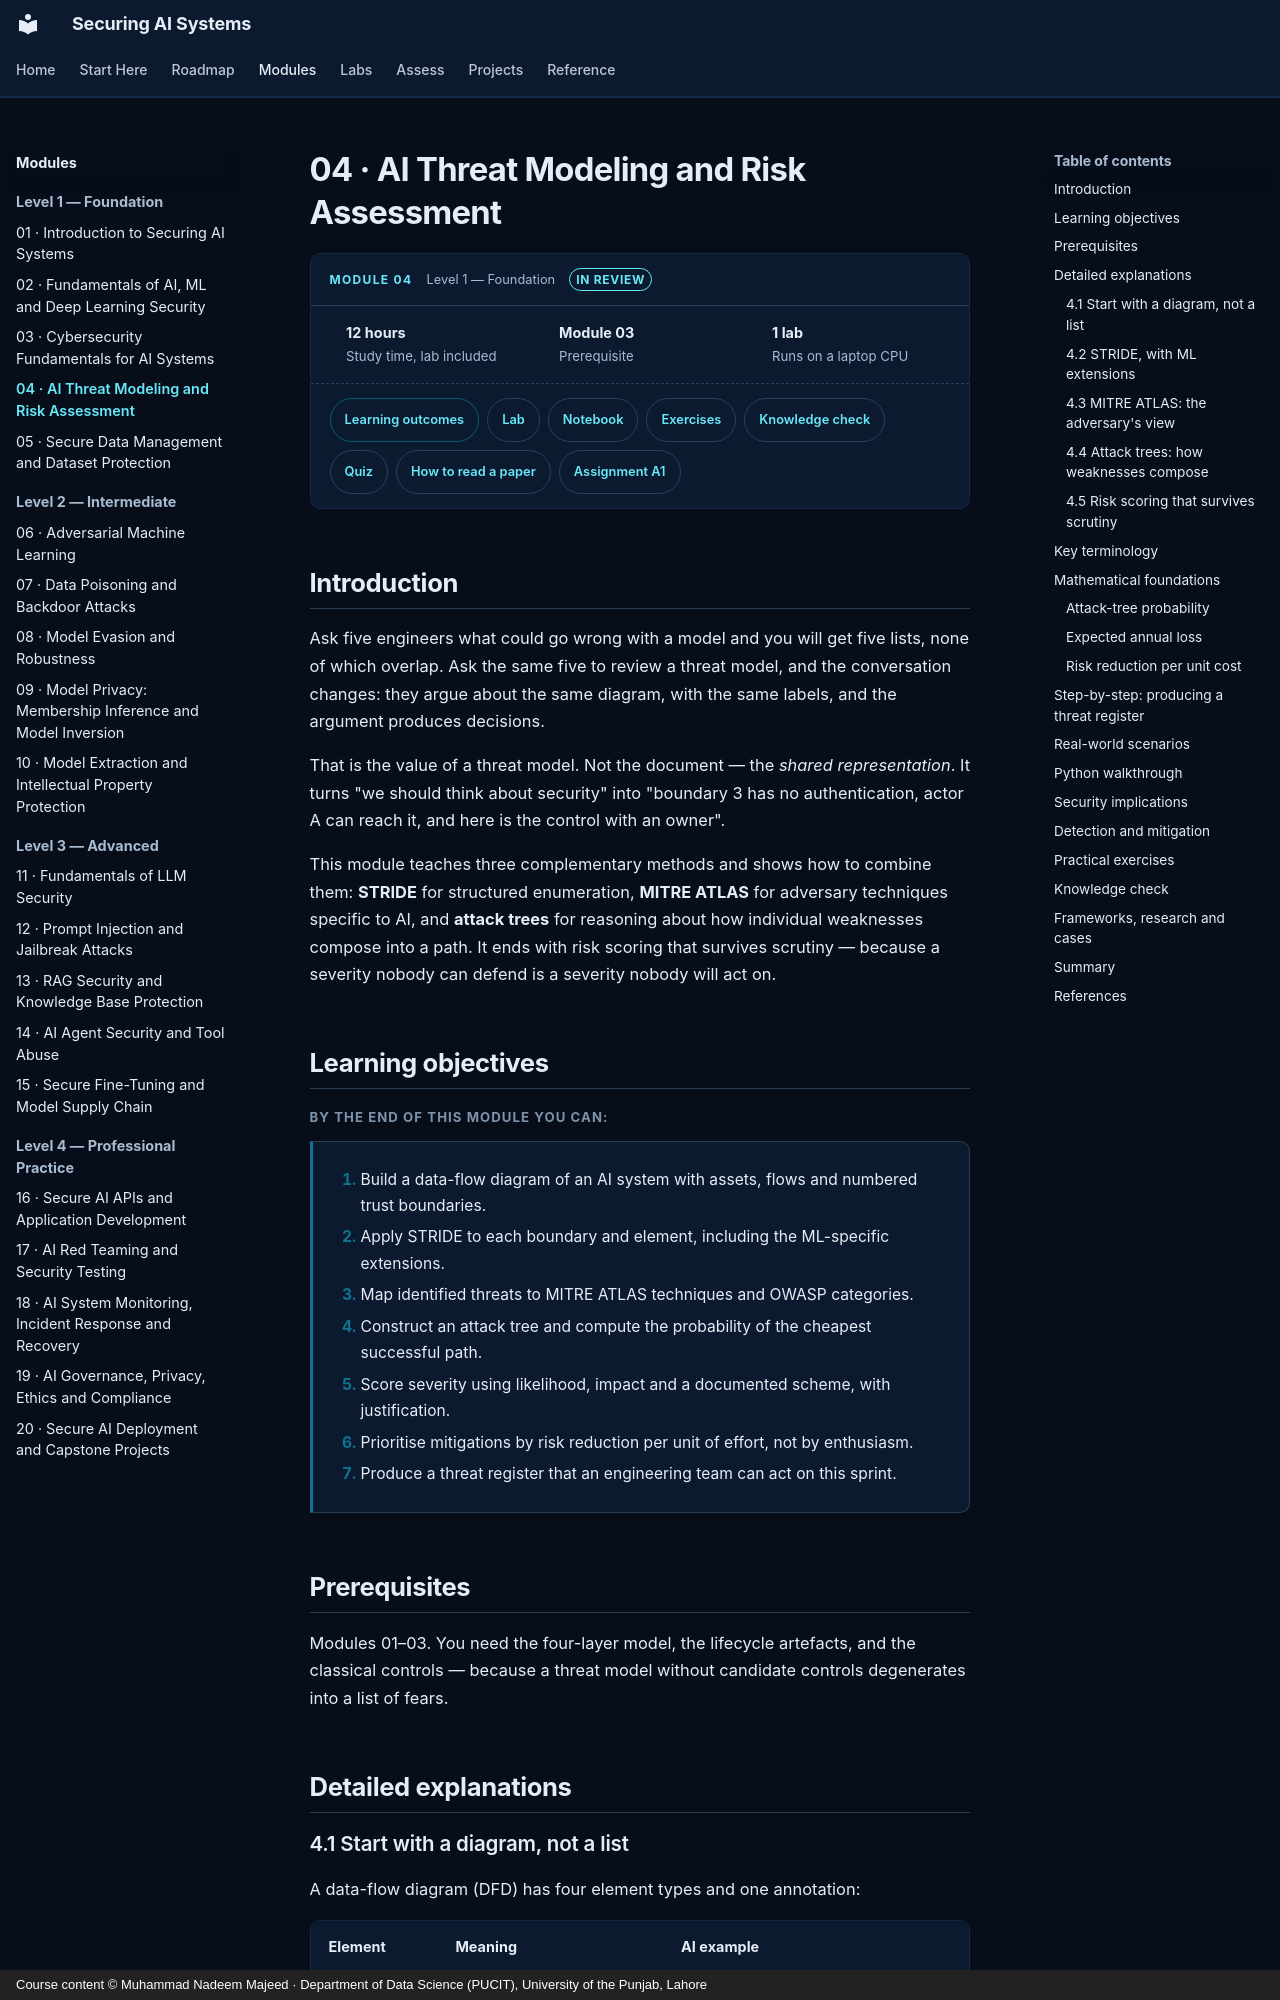

repository: nadeem-majeedch/Securing-AI-Systems · page: modules/04-threat-modeling/index.html · generator: mkdocs · copyright: Course content © Muhammad Nadeem Majeed · Department of Data Science (PUCIT), University of the Punjab, Lahore

---
title: 04 · AI Threat Modeling and Risk Assessment
description: STRIDE for ML, MITRE ATLAS, data-flow diagrams, attack trees and defensible severity scoring.
sas_module: "04"
sas_level: "Level 1 — Foundation"
sas_status: review
sas_hours: 12
---

# 04 · AI Threat Modeling and Risk Assessment

<div class="sas-module-card">
  <div class="sas-module-card__head">
    <span class="sas-module-card__kicker">Module 04</span>
    <span class="sas-module-card__level">Level 1 — Foundation</span>
    <a class="sas-badge sas-badge--review" href="../../getting-started/how-to-use/#status-badges">In review</a>
  </div>
  <ul class="sas-module-card__facts">
    <li><strong>12 hours</strong>Study time, lab included</li>
    <li><strong>Module 03</strong>Prerequisite</li>
    <li><strong>1 lab</strong>Runs on a laptop CPU</li>
  </ul>
  <div class="sas-module-card__links">
    <a class="sas-chip sas-chip--primary" href="#learning-objectives">Learning outcomes</a>
    <a class="sas-chip" href="../../labs/">Lab</a>
    <a class="sas-chip" href="../../labs/#notebooks">Notebook</a>
    <a class="sas-chip" href="#practical-exercises">Exercises</a>
    <a class="sas-chip" href="#knowledge-check">Knowledge check</a>
    <a class="sas-chip" href="../../quizzes/m04/">Quiz</a>
    <a class="sas-chip" href="../../research/#reading-a-paper-for-this-course">How to read a paper</a>
    <a class="sas-chip" href="../../assignments/a01-threat-model-hospital/">Assignment A1</a>
  </div>
</div>

<div data-sas-progress></div>

## Introduction

Ask five engineers what could go wrong with a model and you will get five lists, none of which overlap. Ask the same five to review a threat model, and the conversation changes: they argue about the same diagram, with the same labels, and the argument produces decisions.

That is the value of a threat model. Not the document — the *shared representation*. It turns "we should think about security" into "boundary 3 has no authentication, actor A can reach it, and here is the control with an owner".

This module teaches three complementary methods and shows how to combine them: **STRIDE** for structured enumeration, **MITRE ATLAS** for adversary techniques specific to AI, and **attack trees** for reasoning about how individual weaknesses compose into a path. It ends with risk scoring that survives scrutiny — because a severity nobody can defend is a severity nobody will act on.

## Learning objectives

By the end of this module you can:

1. Build a data-flow diagram of an AI system with assets, flows and numbered trust boundaries.
2. Apply STRIDE to each boundary and element, including the ML-specific extensions.
3. Map identified threats to MITRE ATLAS techniques and OWASP categories.
4. Construct an attack tree and compute the probability of the cheapest successful path.
5. Score severity using likelihood, impact and a documented scheme, with justification.
6. Prioritise mitigations by risk reduction per unit of effort, not by enthusiasm.
7. Produce a threat register that an engineering team can act on this sprint.
